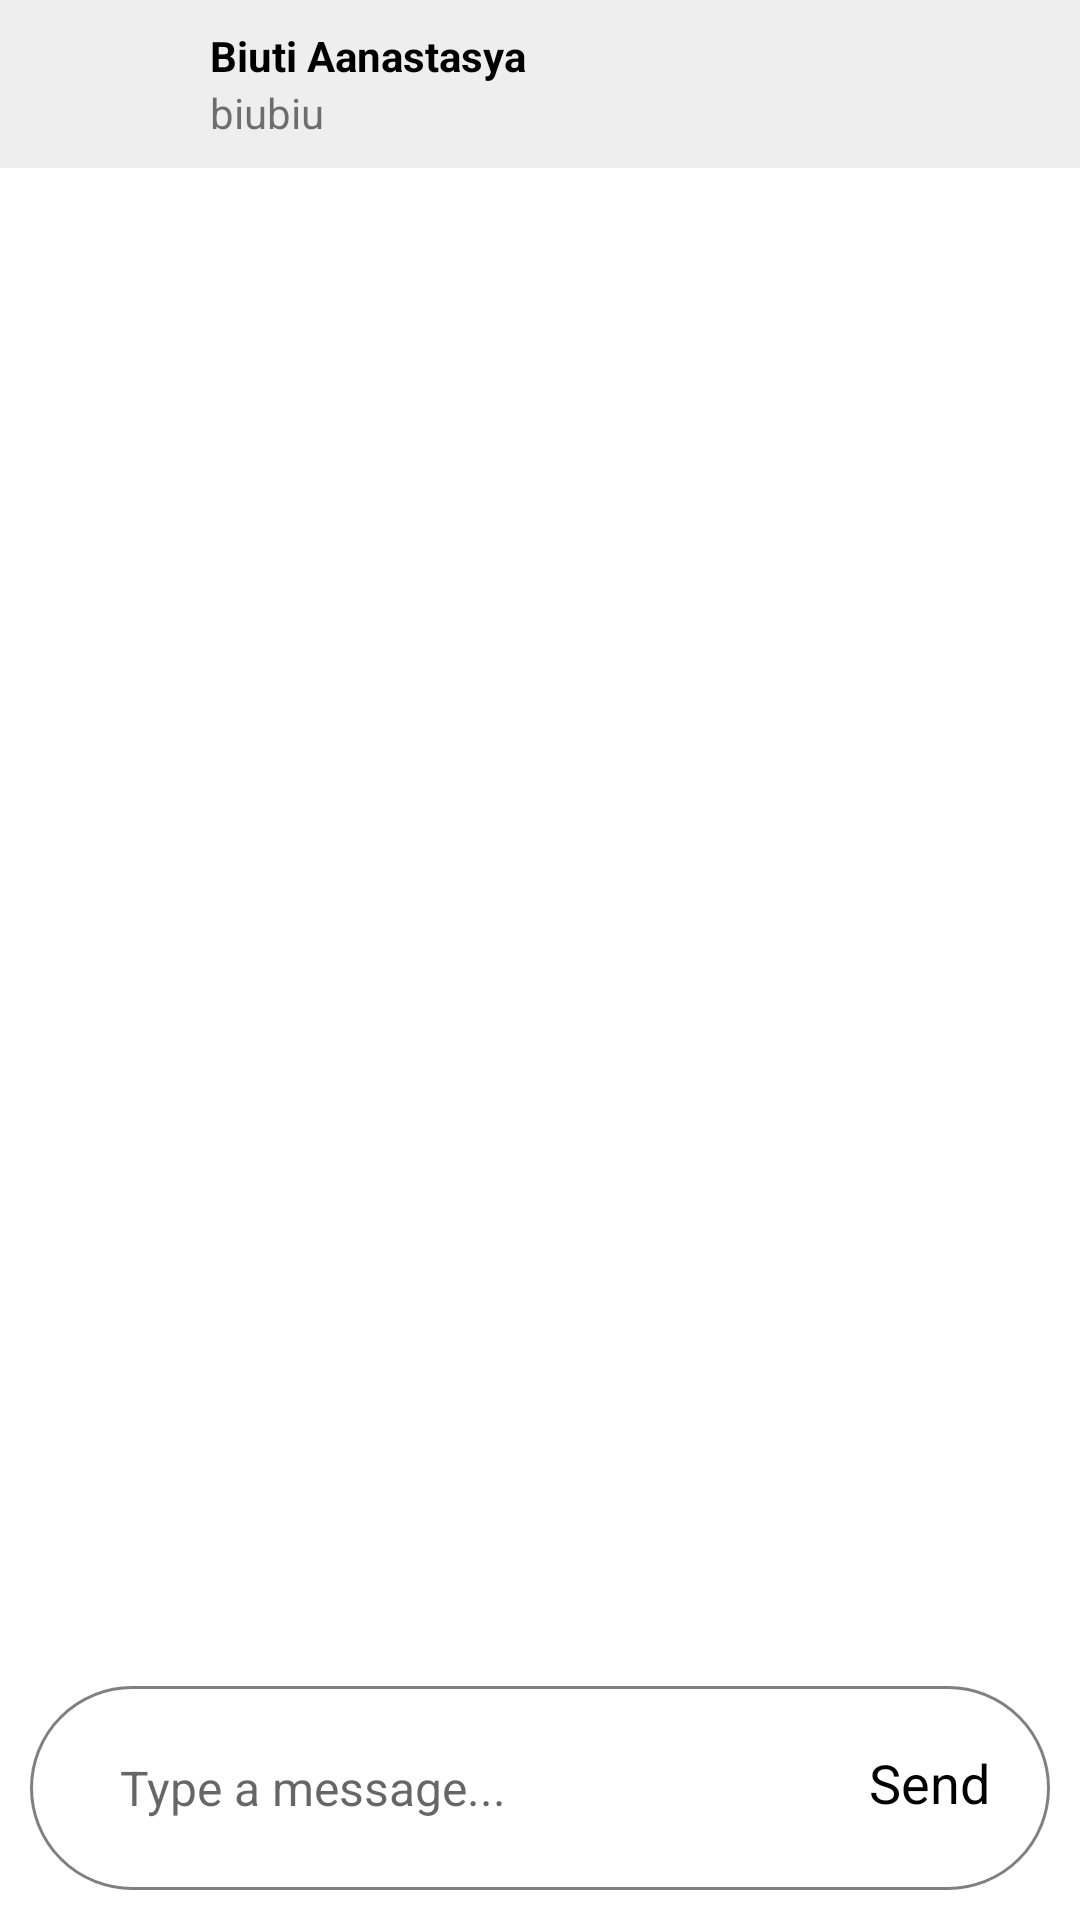

Layout XML and referenced resources for this Android screen:
<!-- AndroidManifest.xml: application theme Theme.InstaClone -->
<!-- res/layout/activity_message.xml -->
<?xml version="1.0" encoding="utf-8"?>
<RelativeLayout
    xmlns:android="http://schemas.android.com/apk/res/android"
    xmlns:app="http://schemas.android.com/apk/res-auto"
    xmlns:tools="http://schemas.android.com/tools"
    android:layout_width="match_parent"
    android:layout_height="match_parent"
    android:background="@color/colorWhite">

    <com.google.android.material.appbar.AppBarLayout
        android:layout_width="match_parent"
        android:layout_height="wrap_content"
        android:background="#EFEEEE"
        android:id="@+id/MessageActivity_bar_layout">

        <androidx.appcompat.widget.Toolbar
            android:layout_width="match_parent"
            android:layout_height="wrap_content"
            android:id="@+id/MessageActivity_toolbar">

            <com.google.android.material.imageview.ShapeableImageView
                android:id="@+id/pro_image_profile_message"
                android:layout_width="40dp"
                android:layout_height="40dp"
                android:src="@drawable/profile"
                app:shapeAppearanceOverlay="@style/CircleImageView"
                tools:ignore="ImageContrastCheck"
                />

            <LinearLayout
                android:layout_width="wrap_content"
                android:layout_height="wrap_content"
                android:orientation="vertical"
                android:layout_toEndOf="@+id/MessageActivity_user_img"
                android:layout_centerVertical="true"
                android:layout_marginStart="30dp">

                <TextView
                    android:layout_width="wrap_content"
                    android:layout_height="wrap_content"
                    android:id="@+id/MessageActivity_fullname"
                    android:text="Biuti Aanastasya"
                    android:maxLines="1"
                    android:textStyle="bold"
                    android:textColor="@color/colorBlack"/>
                <TextView
                    android:layout_width="wrap_content"
                    android:layout_height="wrap_content"
                    android:id="@+id/MessageActivity_userName"
                    android:text="biubiu"
                    android:maxLines="1"/>


            </LinearLayout>


        </androidx.appcompat.widget.Toolbar>

    </com.google.android.material.appbar.AppBarLayout>

    <androidx.recyclerview.widget.RecyclerView
        android:layout_width="match_parent"
        android:layout_height="match_parent"
        android:id="@+id/MessageActivity_recyclerView"
        android:layout_above="@+id/MessageActivity_bottom"
        android:layout_below="@+id/MessageActivity_bar_layout"/>

    <RelativeLayout
        android:layout_width="match_parent"
        android:layout_margin="10dp"
        android:padding="10dp"
        android:id="@+id/MessageActivity_bottom"
        android:background="@drawable/btn_shape_2"
        android:layout_alignParentBottom="true"
        android:layout_height="wrap_content">

        <EditText
            android:id="@+id/MessageActivity_text_send"
            android:layout_width="match_parent"
            android:layout_height="wrap_content"
            android:layout_centerVertical="true"
            android:layout_marginStart="10dp"
            android:layout_marginEnd="20dp"
            android:layout_toStartOf="@id/MessageActivity_btn_send"
            android:background="@null"
            android:hint="Type a message..."
            android:inputType="textMultiLine"
            android:minHeight="48dp"
            android:padding="10dp"
            android:textColor="@color/colorBlack"
            android:textSize="16sp" />

        <TextView
            android:id="@+id/MessageActivity_btn_send"
            android:layout_width="wrap_content"
            android:layout_height="wrap_content"
            android:layout_alignParentEnd="true"
            android:padding="10dp"
            android:text="Send"
            android:textColor="@color/colorBlack"
            android:textSize="18sp" />

    </RelativeLayout>


</RelativeLayout>
<!-- resources referenced by this layout -->
<resources>
  <color name="colorBlack">#000000</color>
  <color name="colorWhite">#FFFFFF</color>
  <!-- drawable btn_shape_2 (drawable) -->
  <?xml version="1.0" encoding="utf-8"?>
  <shape xmlns:android="http://schemas.android.com/apk/res/android">
      <solid android:color="@color/colorWhite"/>
      <stroke
          android:width="1dp"
          android:color="@color/colorGray"/>
      <corners android:radius="50dp" />
  </shape>
  <style name="Theme.InstaClone" parent="Theme.MaterialComponents.Light.NoActionBar">
          
          <item name="colorPrimary">#5c32c7</item>
          <item name="colorPrimaryDark">#5c32c7</item>
          <item name="colorAccent">#ff68a5</item>
          <item name="colorBlack">#c2bdbf</item>
          <item name="colorBlue">#5552ff</item>
  
      </style>
  <color name="colorGray">#808080</color>
</resources>
